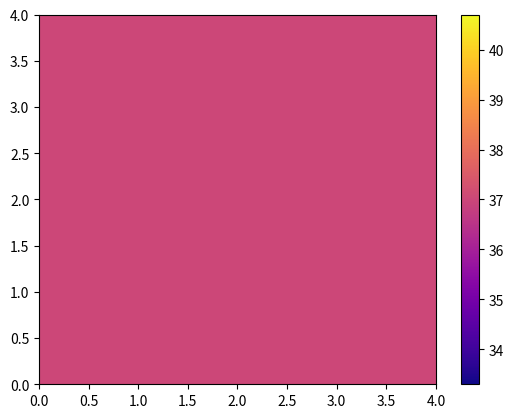
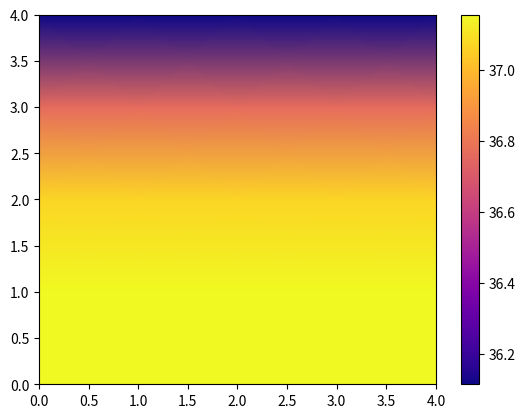
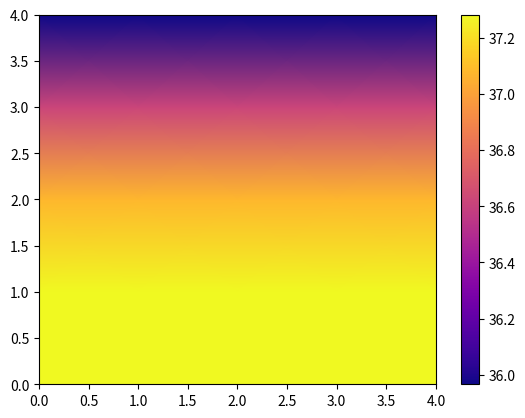
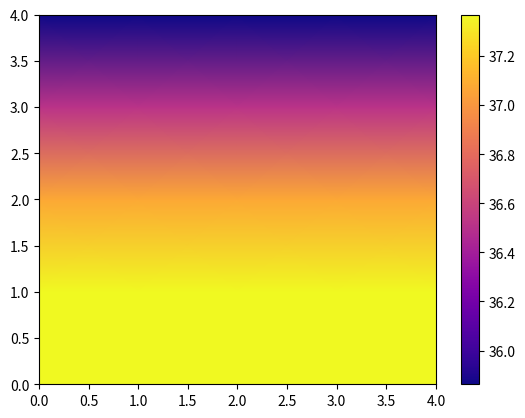
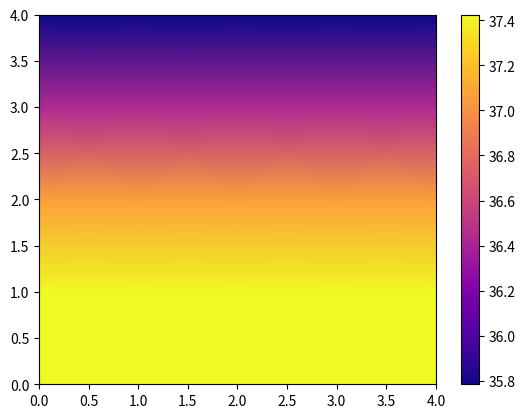
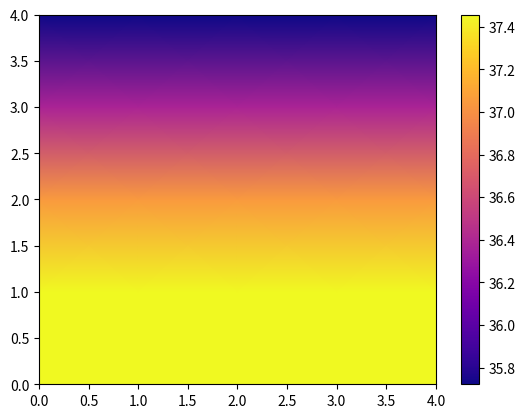
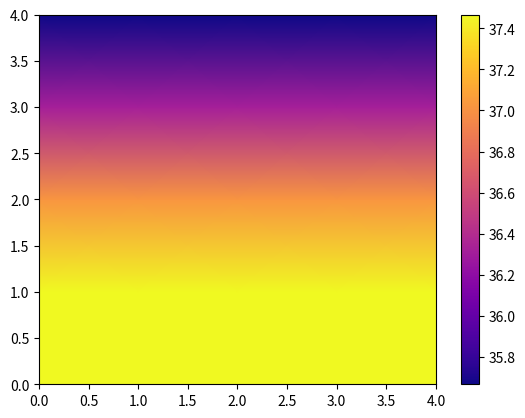
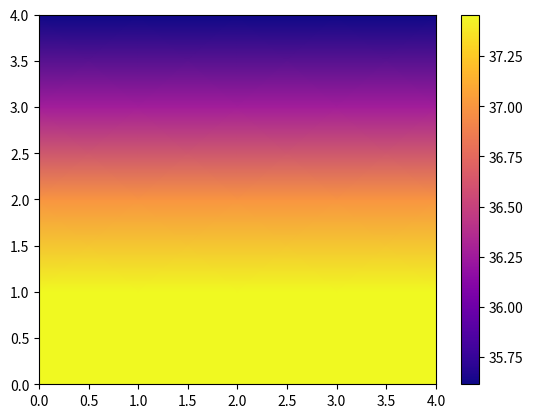
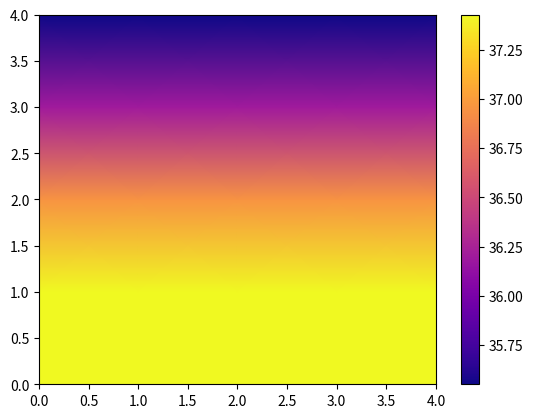
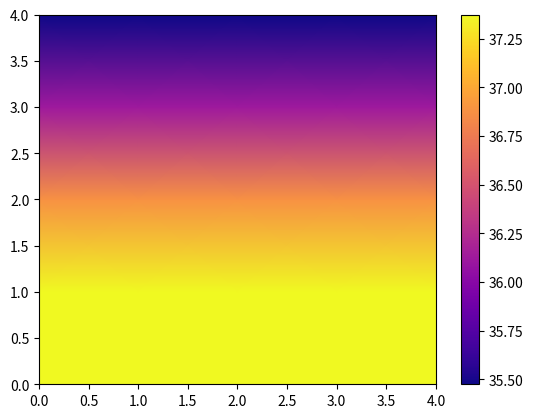
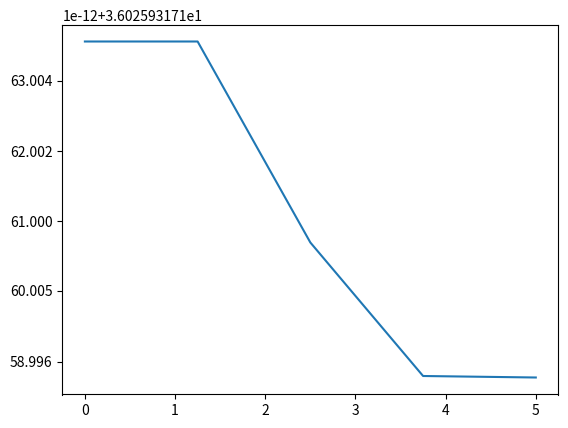
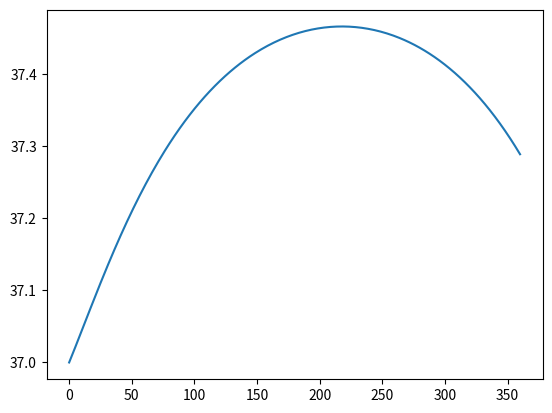

Python code for these plots, in order:
# -*- coding: utf-8 -*-
"""
Created on Tue Oct 11 16:15:12 2022

[redacted]
"""

#caso implicito

import numpy as np
import matplotlib.pyplot as plt

def laser(x,y,z):
    r=np.sqrt(x**2+y**2+(z+dermis)**2)
    p=ua*(pnir*np.exp(-ueff*r))/(4*np.pi*Doptic*r)
    return p

def pos(i,j,k):
    pos=i+n*j+n**2*k
    return pos

def pos1(N):
    k=N//n**2
    j=N%n**2//n
    i=N%n**2%n
    return i,j,k




#dimensiones de la malla
largo=10e-3 #Largo malla
ancho=10e-3 #Ancho malla
alto=10e-3#Alto malla

#datos condiciones de frontera e iniciales
Tcorp=37
Tambiente=24
h=10 #coeficiente convectivo

#parametros de laser
pnir=0

#parametros del tumor
K=0.5 #conductividad
rho=1052 #densidad
cp=3800 #calor especifico
dermis=1e-4 #distancia inicial desde el laser
Qb=17000 #calor metabolico

#parametros de sangre
rhob=1052
cpb=3800
wb=0.01 #perfusion de sangre
 #calor por perfusion sanguinea

#propiedades opticas del tumor
g=0.9 #factor anisotropico
ua=80 #indice de absorcion
us=8000 #indice de dispersion
usp=us*(1-g) #indice de dispersion reducido
ueff=np.sqrt(3*ua*(ua+usp))
Doptic=1/(3*(usp+ua)) #densidad optica


#parametros de la malla y tiempo
n=5#numero nodos
dz=alto/(n-1)
dx=largo/(n-1)
dy=ancho/(n-1)
dt=1
niter=360


## M A I N  ##
solution=np.zeros(shape=(n,n,n,niter))
tiempo=np.linspace(0,dt*niter,niter)
nodo=np.linspace(0,n,n)

#para gauss sediel
A=np.zeros((n**3,n**3))
B=np.zeros(n**3)
x1=np.ones(n**3)
x2=np.zeros(n**3)
tolerancia=1e-10


solution[:,:,:,0]=Tcorp
Tp=np.copy(solution[:,:,:,0])
Tf=np.zeros((n,n,n))

for t in range(1,niter):
    for k in range(0,n):
        for j in range(0,n):
            for i in range(0,n):
                
                    if i==0:
                        A[pos(i,j,k),pos(i,j,k)]=-1/dx
                        A[pos(i,j,k),pos(i+1,j,k)]=1/dx
                        B[pos(i,j,k)]=0
                    
                    elif i==n-1:
                        A[pos(i,j,k),pos(i,j,k)]=1/dx
                        A[pos(i,j,k),pos(i-1,j,k)]=-1/dx
                        B[pos(i,j,k)]=0
                    elif j==0:
                        A[pos(i,j,k),pos(i,j,k)]=-1/dy
                        A[pos(i,j,k),pos(i,j+1,k)]=1/dy
                        B[pos(i,j,k)]=0
                    
                    elif j==n-1:
                        A[pos(i,j,k),pos(i,j,k)]=1/dy
                        A[pos(i,j,k),pos(i,j-1,k)]=-1/dy
                        B[pos(i,j,k)]=0
                    elif k==0:
                        A[pos(i,j,k),pos(i,j,k)]=K/dz
                        A[pos(i,j,k),pos(i,j,k+1)]=-K/dz
                        B[pos(i,j,k)]=-h*(Tcorp-Tambiente)
                    
                    elif k==n-1:
                        A[pos(i,j,k),pos(i,j,k)]=1/dz
                        A[pos(i,j,k),pos(i,j,k-1)]=-1/dz
                        B[pos(i,j,k)]=0
                        
                    
                    elif (0<i<n-1) and (0<j<n-1) and (0<k<n-1):
                        
                        A[pos(i,j,k),pos(i+1,j,k)]=K/dx**2
                        A[pos(i,j,k),pos(i-1,j,k)]=K/dx**2
                        
                        A[pos(i,j,k),pos(i,j+1,k)]=K/dy**2
                        A[pos(i,j,k),pos(i,j-1,k)]=K/dy**2
                        
                        A[pos(i,j,k),pos(i,j,k+1)]=K/dz**2
                        A[pos(i,j,k),pos(i,j,k-1)]=K/dz**2
                        
                        A[pos(i,j,k),pos(i,j,k)]=-2*K/dx**2-2*K/dy**2-2*K/dz**2-rho*cp/dt+rhob*cpb*wb
                        
                        B[pos(i,j,k)]=-rho*cp/dt*Tp[i,j,k]-Qb+rhob*cpb*wb*Tcorp-laser(dx*i-largo/2,dy*j-ancho/2,dz*k)
                        # B[pos(i,j,k)]=-rho*cp/dt*Tp[i,j,k]-40000
                        # print(B[pos(i,j,k)])
                    
    
    # x2=np.linalg.solve(A,B)
        
    # GAUSS SEDIEL
    D=np.diag(np.diag(A))
    L=np.tril(A,k=-1)
    U=np.triu(A,k=1)
    error = 1.0
    
    iter=0
    while error>=tolerancia:
        cj=np.matmul(-np.linalg.inv(L+D),(U))        
        dj=np.matmul(np.linalg.inv(D+L),B)        
        x2=np.matmul(cj,x1)+dj        
        error=np.linalg.norm(x2-x1,2)
        iter+=1        
        x1=x2
        
    for z in range(n**3):
        solution[pos1(z)[0],pos1(z)[1],pos1(z)[2],t]=x2[z]
        Tf[pos1(z)[0],pos1(z)[1],pos1(z)[2]]=x2[z]
    print(f'{round(t*100/niter,2)}% - Gauss Sediel: {iter} iteraciones.')

    # solution[:,:,:,j+1]=Tf
    Tp=Tf
    

for z in range(0,niter,niter//10):
    plt.figure(z)
    X=np.arange(n)
    Y=np.arange(n)
    coordX,coordY = np.meshgrid(X,Y)
    T=solution[:,n//2,:,z]
    T[:]=T[::-1,::-1]
    plt.pcolormesh(coordY,coordX,T,cmap="plasma", shading=("gouraud"))
    plt.colorbar()
    # plt.clim(0,42)

plt.figure(niter)
plt.plot(nodo,solution[:,n//3,n//5,niter-1])
plt.figure(niter+1)
plt.plot(tiempo,solution[3,3,3,:])